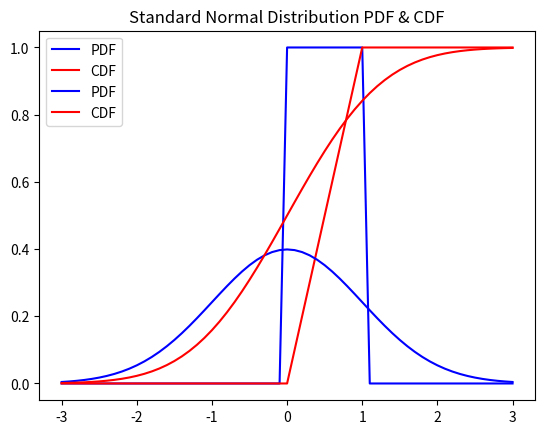

Source code (Python):
"""
scipy 패키지의 stats 모듈에서 제공하는
확률 밀도 함수(PDF, Probability Density Function)
누적 분포 함수(CDF, Cumulative Distribution Function)
"""
import scipy.stats as stats
import matplotlib.pyplot as plt

xs = [x / 10 for x in range(-30, 31)] # 그래프를 그릴 x 구간(-30 ~ 30, 0.1 단위)

# 균등 분포(uniform distribution) -----------------------------------------------------

# 균등 분포의 확률 밀도 함수(PDF)
ys1 = [stats.uniform.pdf(x) for x in xs] # xs의 구간 동안 '균등 분포 확률 밀도 함수(PDF)'에 따른 y 좌표

# 균등 분포 누적 분포 함수(CDF)
ys2 = [stats.uniform.cdf(x) for x in xs] # xs의 구간 동안 '균등 분포 누적 분포(CDF)' 함수에 따른 y 좌표

plt.plot(xs, ys1, color='b', label='PDF')
plt.plot(xs, ys2, color='r', label='CDF')
plt.legend()
plt.title('Uniform Distribution PDF & CDF')
plt.show()

# 정규 분포(normal distribution) -----------------------------------------------------

# 표준 정규 분포의 확률 밀도 함수(PDF) ~> default : mu = 0, sigma = 1.0
ys1 = [stats.norm.pdf(x) for x in xs] # xs의 구간 동안 '정규 분포 확률 밀도 함수(PDF)'에 따른 y 좌표

# 표준 정규 분포 누적 분포 함수(CDF)
ys2 = [stats.norm.cdf(x) for x in xs] # xs의 구간 동안 '정규 분포 누적 분포(CDF)' 함수에 따른 y 좌표
plt.plot(xs, ys1, color='b', label='PDF')
plt.plot(xs, ys2, color='r', label='CDF')
plt.legend()
plt.title('Standard Normal Distribution PDF & CDF')
plt.show()